Dataset: data_map (GitHub, AirOllie/OGMD). Classes: abnormal, normal.

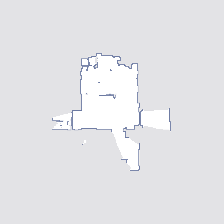
Label: normal

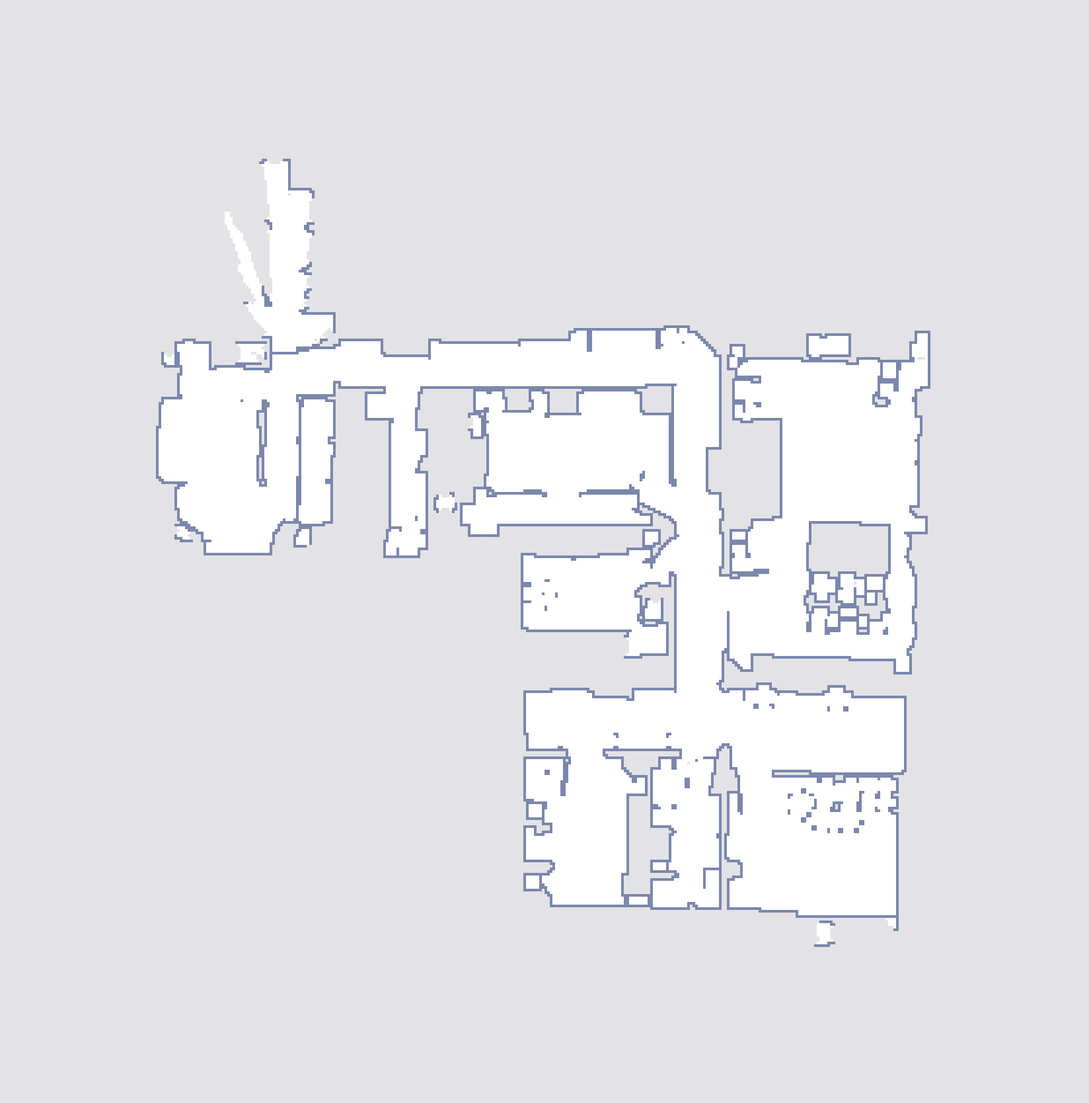
Label: normal

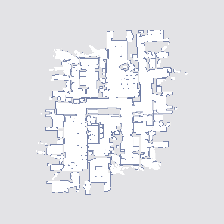
Label: abnormal

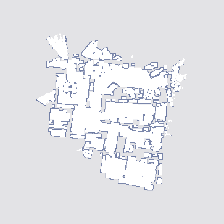
Label: abnormal

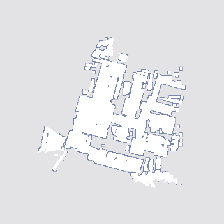
Label: abnormal

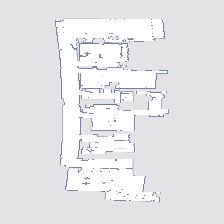
Label: normal
